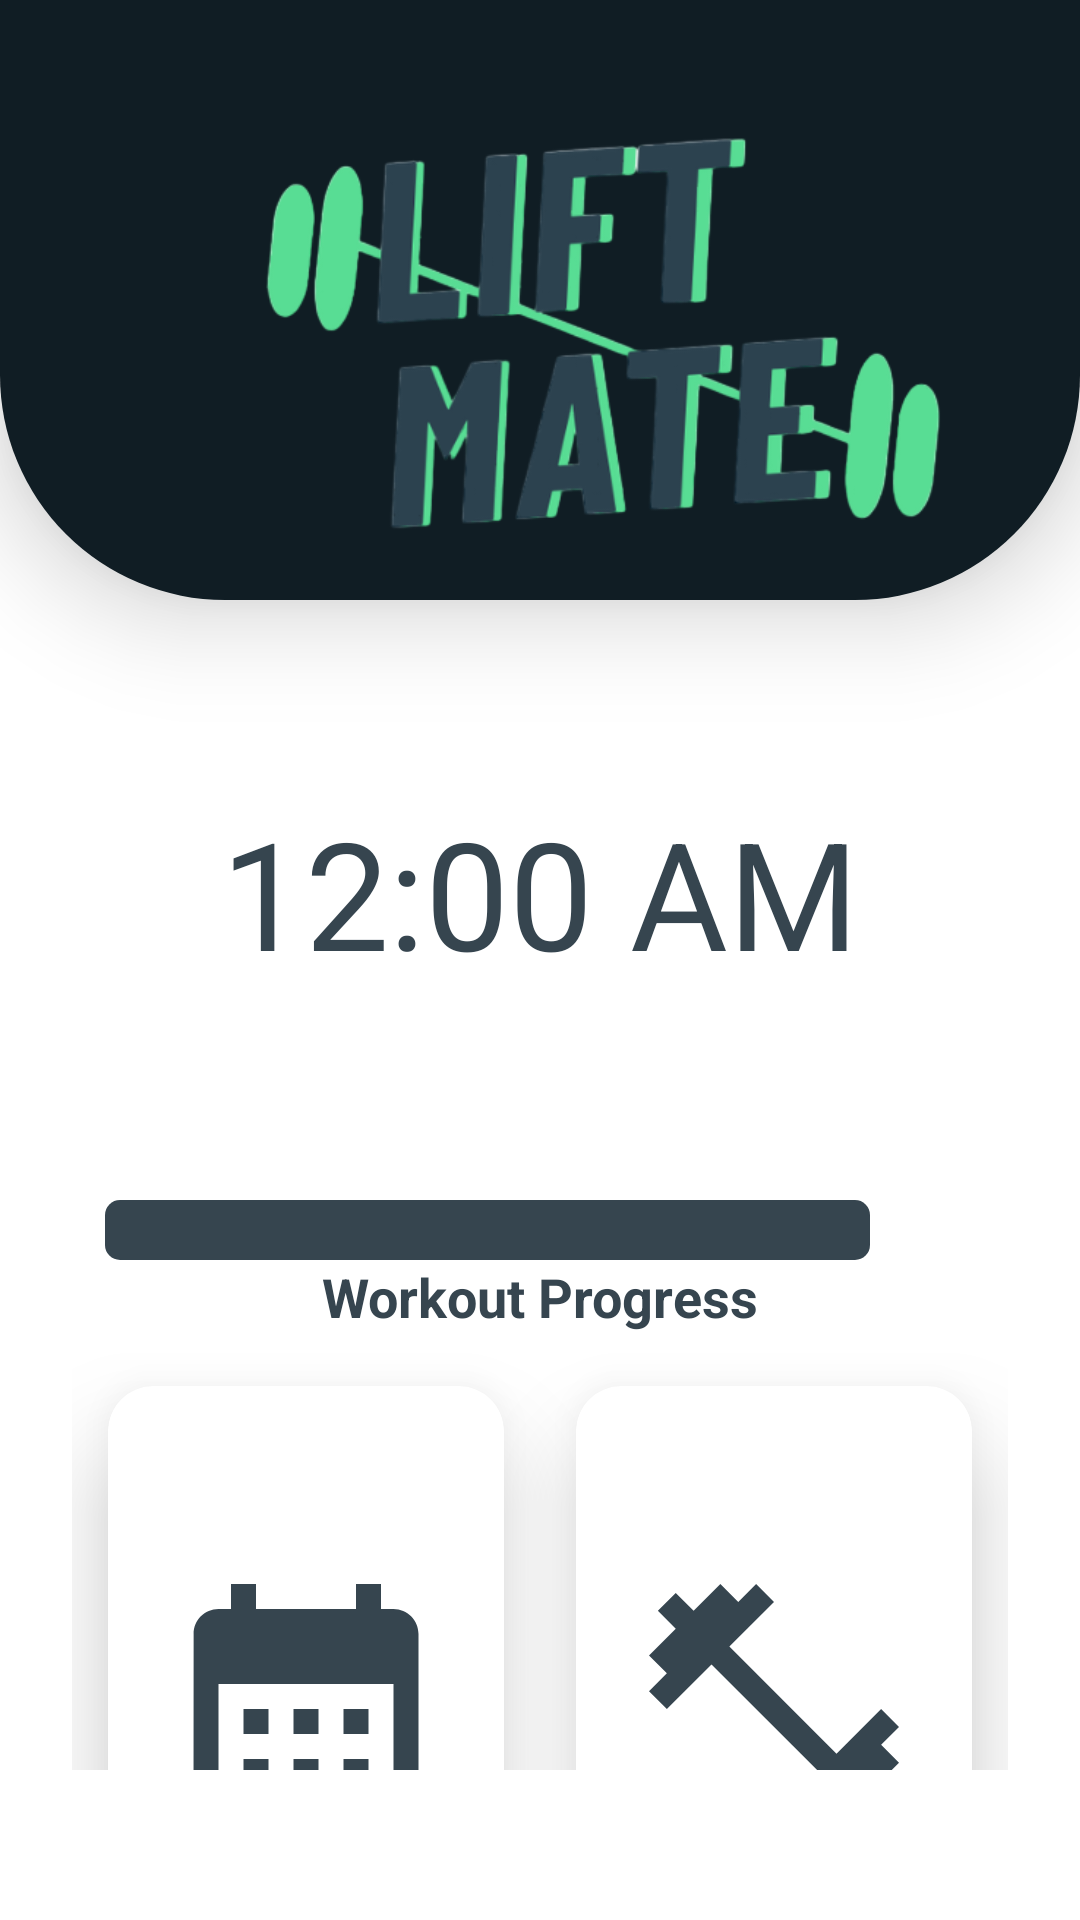

Here is an Android app screen rendered from its layout file. Give the layout XML and the strings, colors and styles it references.
<!-- AndroidManifest.xml: application theme Theme.LoginAndSignUp -->
<!-- res/layout/activity_main.xml -->
<?xml version="1.0" encoding="utf-8"?>
<RelativeLayout xmlns:android="http://schemas.android.com/apk/res/android"
    xmlns:app="http://schemas.android.com/apk/res-auto"
    xmlns:tools="http://schemas.android.com/tools"
    android:layout_width="match_parent"
    android:layout_height="match_parent"
    tools:context=".MainActivity">


    <View
        android:id="@+id/top_view"
        android:layout_width="match_parent"
        android:layout_height="200dp"
        android:layout_gravity="bottom"
        android:background="@drawable/bg_view"
        android:elevation="20dp" />

    <ProgressBar
            android:id="@+id/progressBar"
            style="@android:style/Widget.ProgressBar.Horizontal"
            android:layout_width="match_parent"
            android:layout_height="wrap_content"
            android:layout_below="@id/top_view"
            android:layout_marginTop="200dp"
            android:layout_marginRight="70dp"
            android:layout_marginLeft="35dp"
            android:progressBackgroundTint="@color/charcoal"
            android:progressTint="@color/green"
            />


    <TextView
        android:id="@+id/percentText"
        android:layout_width="wrap_content"
        android:layout_height="wrap_content"
        android:layout_below="@id/top_view"
        android:textColor="@color/charcoal"
        android:textStyle="bold"
        android:layout_marginLeft="350dp"
        android:layout_marginTop="200dp"/>

    <TextClock
            android:layout_width="wrap_content"
            android:layout_height="wrap_content"
            android:layout_below="@id/testProgressBtn"
            android:layout_marginTop="30dp"
            android:textSize="50sp"
            tools:targetApi="jelly_bean_mr1"
            android:textColor="@color/charcoal"
            android:layout_centerHorizontal="true"/>

    <TextView
        android:id="@+id/textView2"
        android:layout_width="wrap_content"
        android:layout_height="wrap_content"
        android:layout_below="@id/progressBar"
        android:layout_centerHorizontal="true"
        android:text="Workout Progress"
        android:textColor="@color/charcoal"
        android:textSize="18sp"
        android:textStyle="bold" />

    <GridLayout
        android:layout_width="match_parent"
        android:layout_height="match_parent"
        android:rowCount="2"
        android:columnCount="2"
        android:layout_marginLeft="24dp"
        android:layout_marginRight="24dp"
        android:layout_marginTop="250dp"
        android:layout_marginBottom="50dp"
        android:layout_below="@+id/top_view">

        <androidx.cardview.widget.CardView
            android:layout_width="100dp"
            android:layout_height="100dp"
            app:cardCornerRadius="15dp"
            android:layout_columnWeight="1"
            android:layout_rowWeight="1"
            android:layout_row="0"
            android:layout_column="0"
            android:layout_margin="12dp"
            app:cardElevation="20dp">
            <LinearLayout
               android:layout_width="match_parent"
                android:layout_height="match_parent"
                android:orientation="vertical"
                android:gravity="center"
                >

                <ImageView
                    android:id="@+id/buttonCalender"
                    android:layout_width="100dp"
                    android:layout_height="100dp"
                    android:src="@drawable/ic_calender"
                    android:layout_gravity="center"
                    />

                <TextView
                    android:layout_width="wrap_content"
                    android:layout_height="wrap_content"
                    android:layout_gravity="center"
                    android:text="Calendar"
                    android:textColor="@color/charcoal"
                    android:textSize="18sp"
                    android:textStyle="bold" />
            </LinearLayout>
        </androidx.cardview.widget.CardView>

        <androidx.cardview.widget.CardView
            android:layout_width="100dp"
            android:layout_height="100dp"
            app:cardCornerRadius="15dp"
            android:layout_columnWeight="1"
            android:layout_rowWeight="1"
            android:layout_row="0"
            android:layout_column="1"
            android:layout_margin="12dp"
            app:cardElevation="20dp"
            >

            <LinearLayout
                android:layout_width="match_parent"
                android:layout_height="match_parent"
                android:orientation="vertical"
                android:gravity="center"

                >
                <ImageView
                    android:id="@+id/buttonWorkouts"
                    android:layout_width="100dp"
                    android:layout_height="100dp"
                    android:src="@drawable/ic_weight"
                    android:layout_gravity="center"
                    />
                <TextView
                    android:layout_width="wrap_content"
                    android:layout_height="wrap_content"
                    android:text="Workouts"
                    android:layout_gravity="center"
                    android:textSize="18sp"
                    android:textStyle="bold"
                    android:textColor="@color/charcoal"/>
            </LinearLayout>
        </androidx.cardview.widget.CardView>

        <androidx.cardview.widget.CardView
            android:layout_width="100dp"
            android:layout_height="100dp"
            app:cardCornerRadius="15dp"
            android:layout_columnWeight="1"
            android:layout_rowWeight="1"
            android:layout_row="1"
            android:layout_column="0"
            android:layout_margin="12dp"
            app:cardElevation="20dp">
            <LinearLayout
                android:layout_width="match_parent"
                android:layout_height="match_parent"
                android:orientation="vertical"
                android:gravity="center">
                <ImageView
                    android:id="@+id/buttonSettings"
                    android:layout_width="80dp"
                    android:layout_height="80dp"
                    android:src="@drawable/ic_settings"
                    android:layout_gravity="center"
                    />
                <TextView
                    android:layout_width="wrap_content"
                    android:layout_height="wrap_content"
                    android:text="Settings"
                    android:layout_gravity="center"
                    android:textSize="18sp"
                    android:textStyle="bold"
                    android:textColor="@color/charcoal"/>
            </LinearLayout>
        </androidx.cardview.widget.CardView>

        <androidx.cardview.widget.CardView
            android:layout_width="100dp"
            android:layout_height="100dp"
            app:cardCornerRadius="15dp"
            android:layout_columnWeight="1"
            android:layout_rowWeight="1"
            android:layout_row="1"
            android:layout_column="1"
            android:layout_margin="12dp"
            app:cardElevation="20dp">
            <LinearLayout
                android:layout_width="match_parent"
                android:layout_height="match_parent"
                android:orientation="vertical"
                android:gravity="center">
                <ImageView
                    android:id="@+id/buttonAccount"
                    android:layout_width="80dp"
                    android:layout_height="80dp"
                    android:src="@drawable/ic_account"
                    android:layout_gravity="center"
                    />
                <TextView
                    android:layout_width="wrap_content"
                    android:layout_height="wrap_content"
                    android:text="Account"
                    android:layout_gravity="center"
                    android:textSize="18sp"
                    android:textStyle="bold"
                    android:textColor="@color/charcoal"/>
            </LinearLayout>
        </androidx.cardview.widget.CardView>

    </GridLayout>

    <Button
        android:id="@+id/testProgressBtn"
        android:layout_width="20dp"
        android:layout_height="20dp"
        android:layout_marginTop="14dp"
        android:layout_marginLeft="380dp"
        android:layout_below="@id/top_view"
        />

    <ImageView
        android:id="@+id/imageView"
        android:layout_width="285dp"
        android:layout_height="244dp"
        android:layout_alignBottom="@+id/textView2"
        android:layout_marginLeft="60dp"
        android:layout_marginBottom="200dp"
        android:elevation="20dp"
        app:srcCompat="@drawable/logo" />


</RelativeLayout>
<!-- resources referenced by this layout -->
<resources>
  <color name="charcoal">#36454F</color>
  <color name="green">#58DD94</color>
  <!-- drawable bg_view (drawable) -->
  <?xml version="1.0" encoding="utf-8"?>
  <shape xmlns:android="http://schemas.android.com/apk/res/android">
  
  
      <corners android:bottomRightRadius="75dp"
          android:bottomLeftRadius="75dp"/>
  
      <solid
          android:color="@color/navy"/>
  
  
  </shape>
  <!-- drawable ic_account (drawable) -->
  <vector xmlns:android="http://schemas.android.com/apk/res/android"
      android:width="24dp"
      android:height="24dp"
      android:viewportWidth="24"
      android:viewportHeight="24">
    <path
        android:pathData="M12,2C6.48,2 2,6.48 2,12s4.48,10 10,10 10,-4.48 10,-10S17.52,2 12,2zM12,6c1.93,0 3.5,1.57 3.5,3.5S13.93,13 12,13s-3.5,-1.57 -3.5,-3.5S10.07,6 12,6zM12,20c-2.03,0 -4.43,-0.82 -6.14,-2.88C7.55,15.8 9.68,15 12,15s4.45,0.8 6.14,2.12C16.43,19.18 14.03,20 12,20z"
        android:fillColor="@color/charcoal"/>
  </vector>
  <!-- drawable ic_calender (drawable) -->
  <vector android:height="24dp" android:tint="@color/charcoal"
      android:viewportHeight="24" android:viewportWidth="24"
      android:width="24dp" xmlns:android="http://schemas.android.com/apk/res/android">
      <path android:fillColor="@android:color/white" android:pathData="M19,4h-1V2h-2v2H8V2H6v2H5C3.89,4 3.01,4.9 3.01,6L3,20c0,1.1 0.89,2 2,2h14c1.1,0 2,-0.9 2,-2V6C21,4.9 20.1,4 19,4zM19,20H5V10h14V20zM9,14H7v-2h2V14zM13,14h-2v-2h2V14zM17,14h-2v-2h2V14zM9,18H7v-2h2V18zM13,18h-2v-2h2V18zM17,18h-2v-2h2V18z"/>
  </vector>
  <!-- drawable ic_weight (drawable) -->
  <vector xmlns:android="http://schemas.android.com/apk/res/android"
      android:width="24dp"
      android:height="24dp"
      android:viewportWidth="24"
      android:viewportHeight="24">
    <path
        android:pathData="M20.57,14.86L22,13.43 20.57,12 17,15.57 8.43,7 12,3.43 10.57,2 9.14,3.43 7.71,2 5.57,4.14 4.14,2.71 2.71,4.14l1.43,1.43L2,7.71l1.43,1.43L2,10.57 3.43,12 7,8.43 15.57,17 12,20.57 13.43,22l1.43,-1.43L16.29,22l2.14,-2.14 1.43,1.43 1.43,-1.43 -1.43,-1.43L22,16.29z"
        android:fillColor="@color/charcoal"/>
  </vector>
  <style name="Theme.LoginAndSignUp" parent="Theme.MaterialComponents.DayNight.NoActionBar">
          
          <item name="colorPrimary">@color/purple_500</item>
          <item name="colorPrimaryVariant">@color/purple_700</item>
          <item name="colorOnPrimary">@color/white</item>
          
          <item name="colorSecondary">@color/teal_200</item>
          <item name="colorSecondaryVariant">@color/teal_700</item>
          <item name="colorOnSecondary">@color/black</item>
          
          <item name="android:statusBarColor" tools:targetApi="l">@color/white</item>
          
      </style>
  <color name="navy">#101D24</color>
  <color name="purple_500">#FF6200EE</color>
  <color name="purple_700">#FF3700B3</color>
  <color name="white">#FFFFFFFF</color>
  <color name="teal_200">#FF03DAC5</color>
  <color name="teal_700">#FF018786</color>
  <color name="black">#FF000000</color>
</resources>
